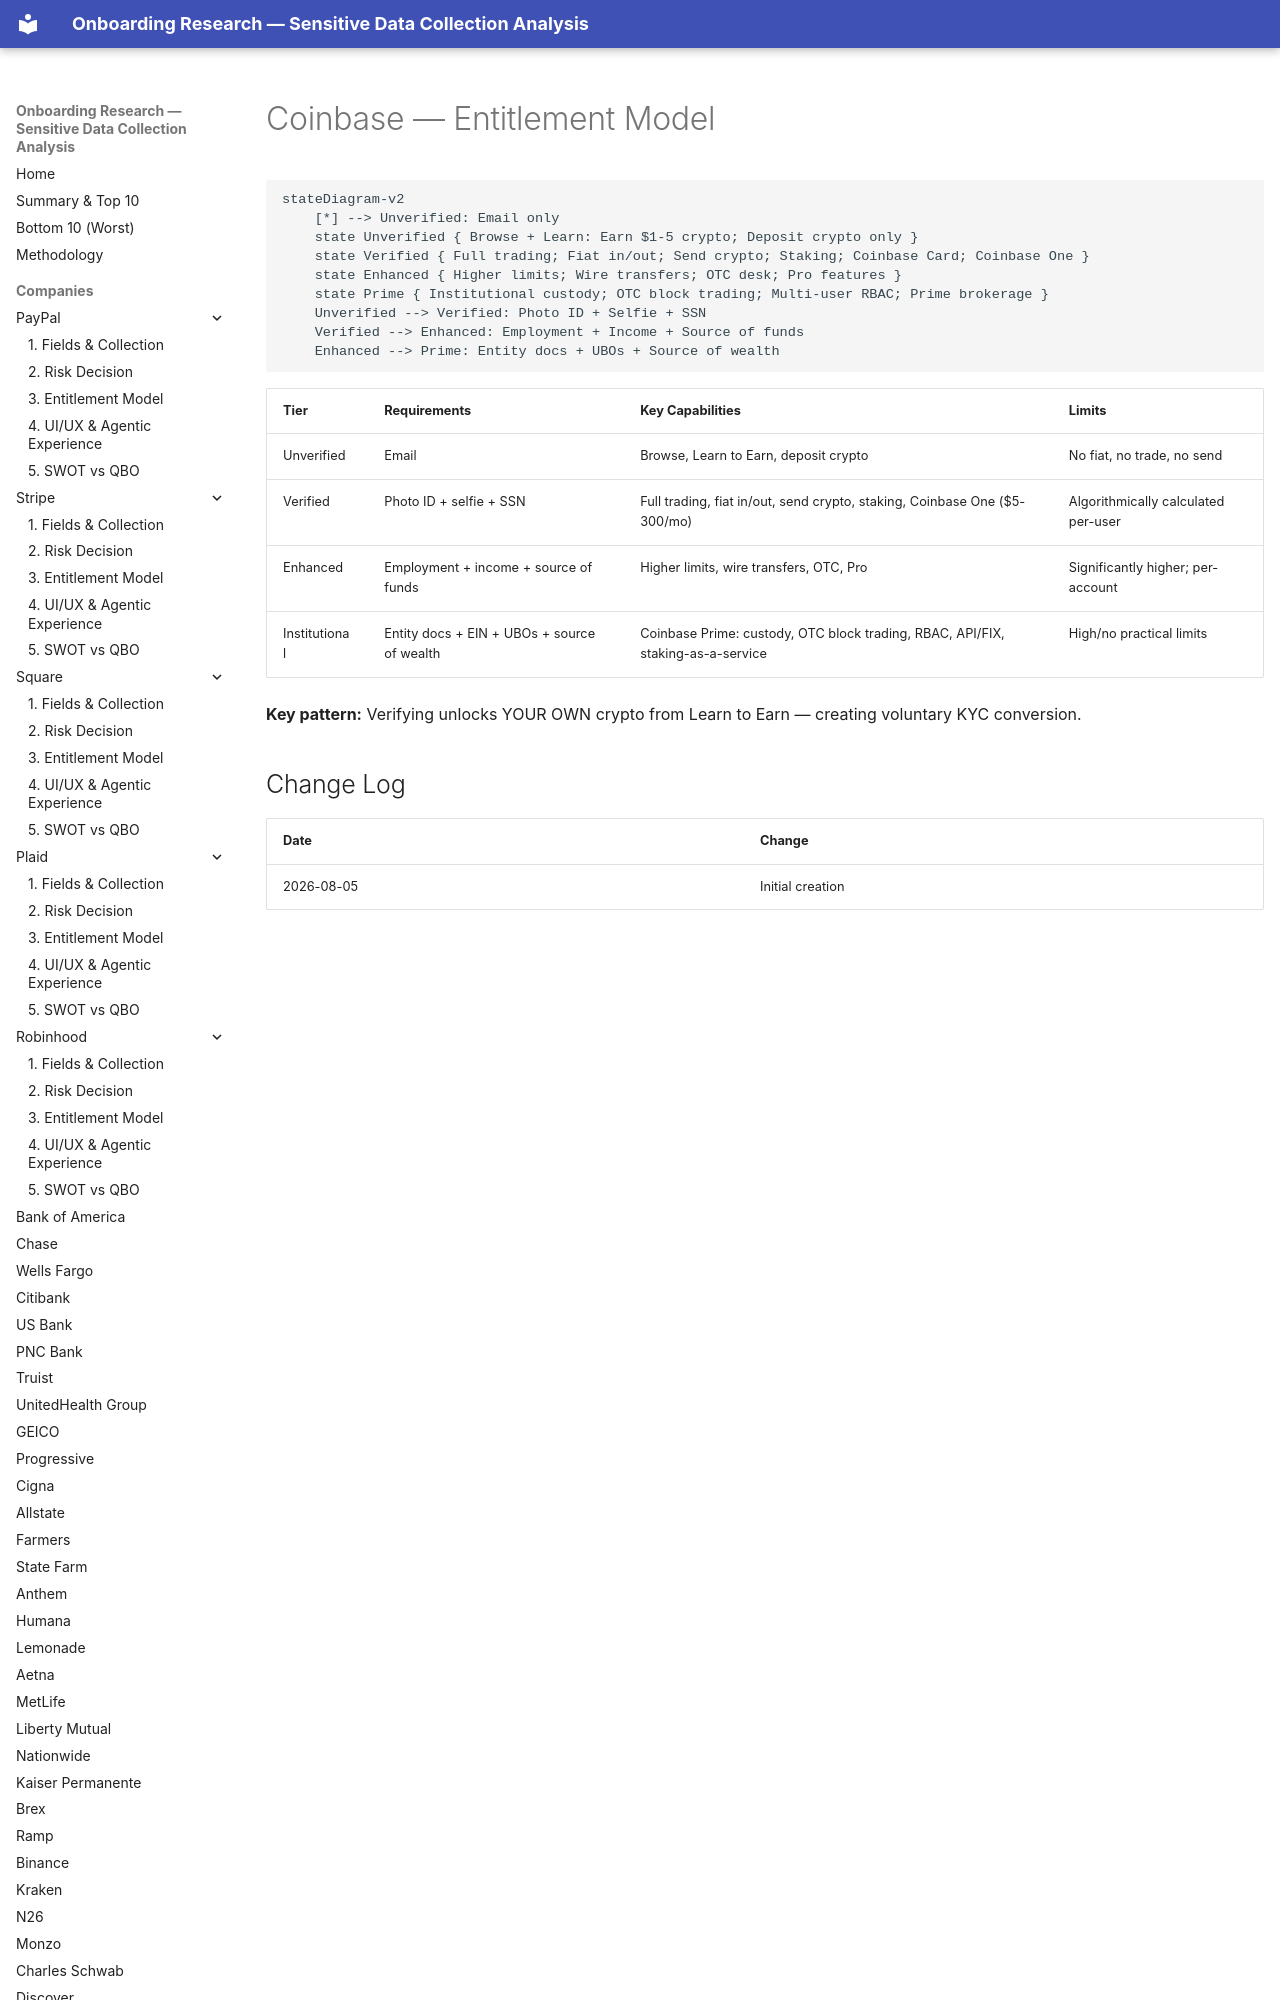

repository: cicidi/deterministic-ai-agent · page: coinbase/03-entitlement/index.html · generator: mkdocs

# Coinbase — Entitlement Model

```mermaid
stateDiagram-v2
    [*] --> Unverified: Email only
    state Unverified { Browse + Learn: Earn $1-5 crypto; Deposit crypto only }
    state Verified { Full trading; Fiat in/out; Send crypto; Staking; Coinbase Card; Coinbase One }
    state Enhanced { Higher limits; Wire transfers; OTC desk; Pro features }
    state Prime { Institutional custody; OTC block trading; Multi-user RBAC; Prime brokerage }
    Unverified --> Verified: Photo ID + Selfie + SSN
    Verified --> Enhanced: Employment + Income + Source of funds
    Enhanced --> Prime: Entity docs + UBOs + Source of wealth
```
